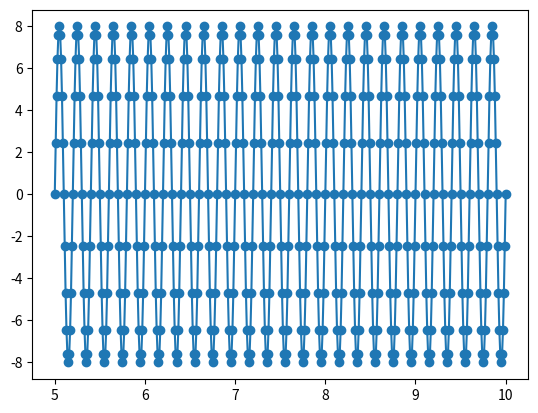

The matplotlib source for this figure:
import matplotlib.pyplot as plt
import numpy as np
import math as m

freq_ech = 100
freq_sig = 5
ampl = 8

p_ech = 1./freq_ech
signal_start = 5
sign_end = 10

time = np.arange(signal_start, sign_end+p_ech, p_ech)
y=ampl*np.sin(2*np.pi*freq_sig*time)
#print (time)
#print(y)

fig, ax = plt.subplots()
ax.plot(time,y,'-o')
plt.show()
